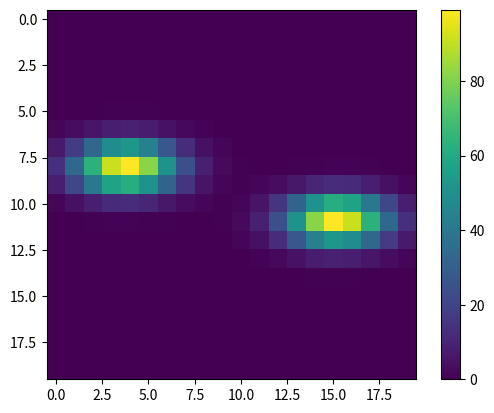

Source code (Python):
# -*- coding: utf-8 -*-
"""
Created on Fri Nov 12 11:37:05 2021

[redacted]
"""

import numpy as np
import scipy as sp
import matplotlib.pyplot as plt
from   scipy.stats import multivariate_normal

def gaussian2D(X,Y,a, mux, sigma_x, muy, sigma_y):
    #X=xy[0]
    #Y=xy[1]
    #a, mux, sigma_x, muy, sigma_y =(
            #params[0],params[1],params[2],params[3],params[4]
            #)
    X,Y = np.meshgrid(X,Y)
    
    gaus = a*np.exp(
            -(X-mux)**2/(2*sigma_x**2)-(Y-muy)**2/(2*sigma_y**2)
            )
    
        
    return gaus

xy1=np.array([np.linspace(-100,100,20),np.linspace(-100, 100, 20)])
#xy2=np.array([np.linspace(10,15,5),np.linspace(7, 15, 5)])
#params=np.array([100,0,60,0,60])
universe=gaussian2D(xy1[0],xy1[1],100,-60,20,-15,10)
universe+=gaussian2D(xy1[0],xy1[1],100,60,20,15,10)
plt.imshow(universe)
plt.show()
plt.colorbar()



#%%
'''
https://gist.github.com/
    gwgundersen/90dfa64ca29aa8c3833dbc6b03de44be#file-contour_2d_gaussian-py-L1

'''

